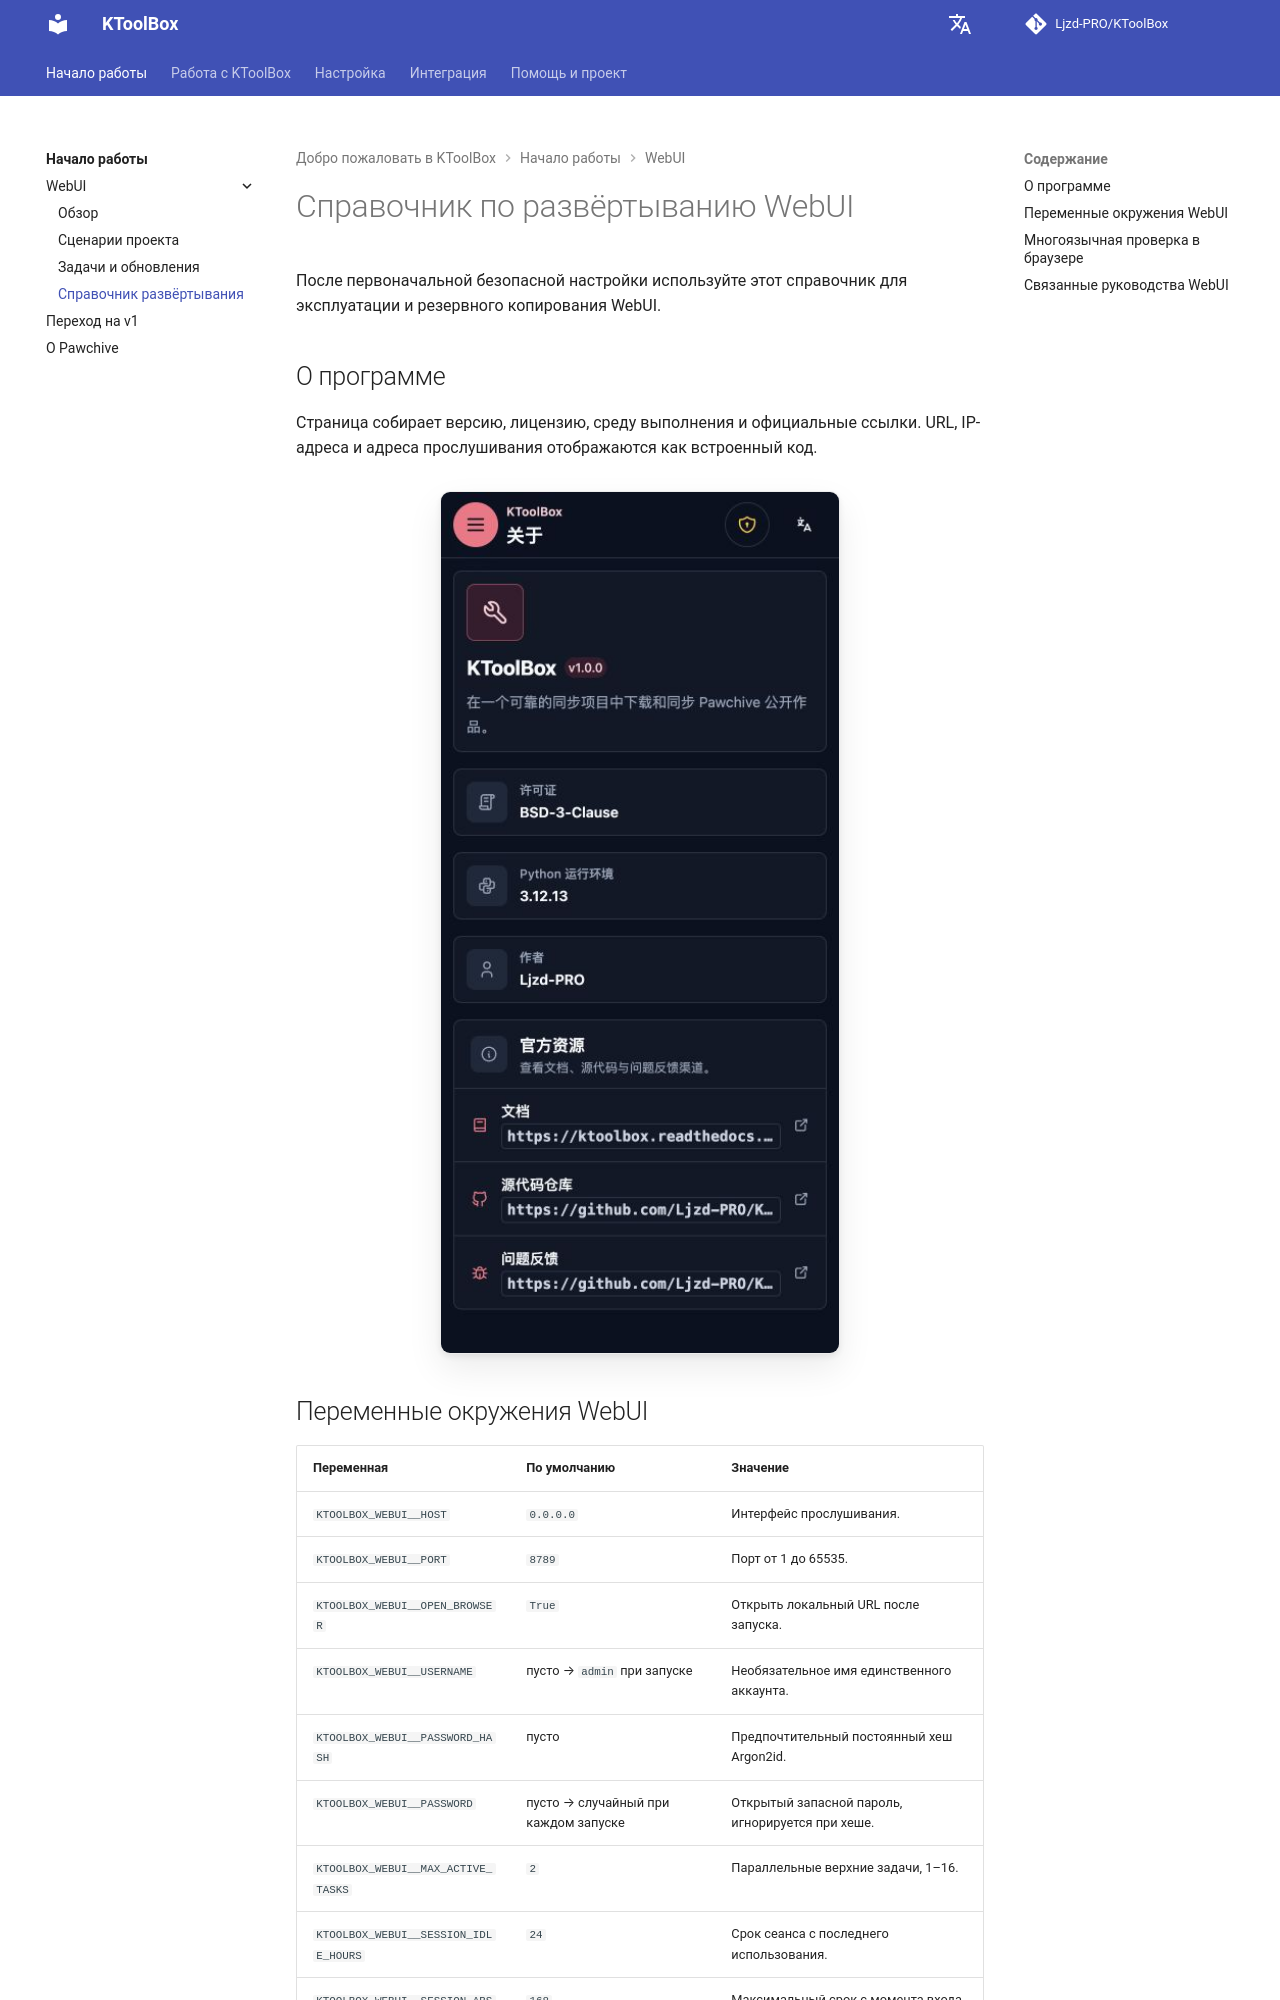

repository: Ljzd-PRO/KToolBox · page: master/ru/webui/reference/index.html · generator: mkdocs

# Справочник по развёртыванию WebUI

После первоначальной безопасной настройки используйте этот справочник для эксплуатации и резервного копирования WebUI.

## О программе

Страница собирает версию, лицензию, среду выполнения и официальные ссылки. URL, IP-адреса и адреса прослушивания отображаются как встроенный код.

![Тёмная мобильная страница «О программе»](../../assets/webui/32-about-mobile-dark.png)
